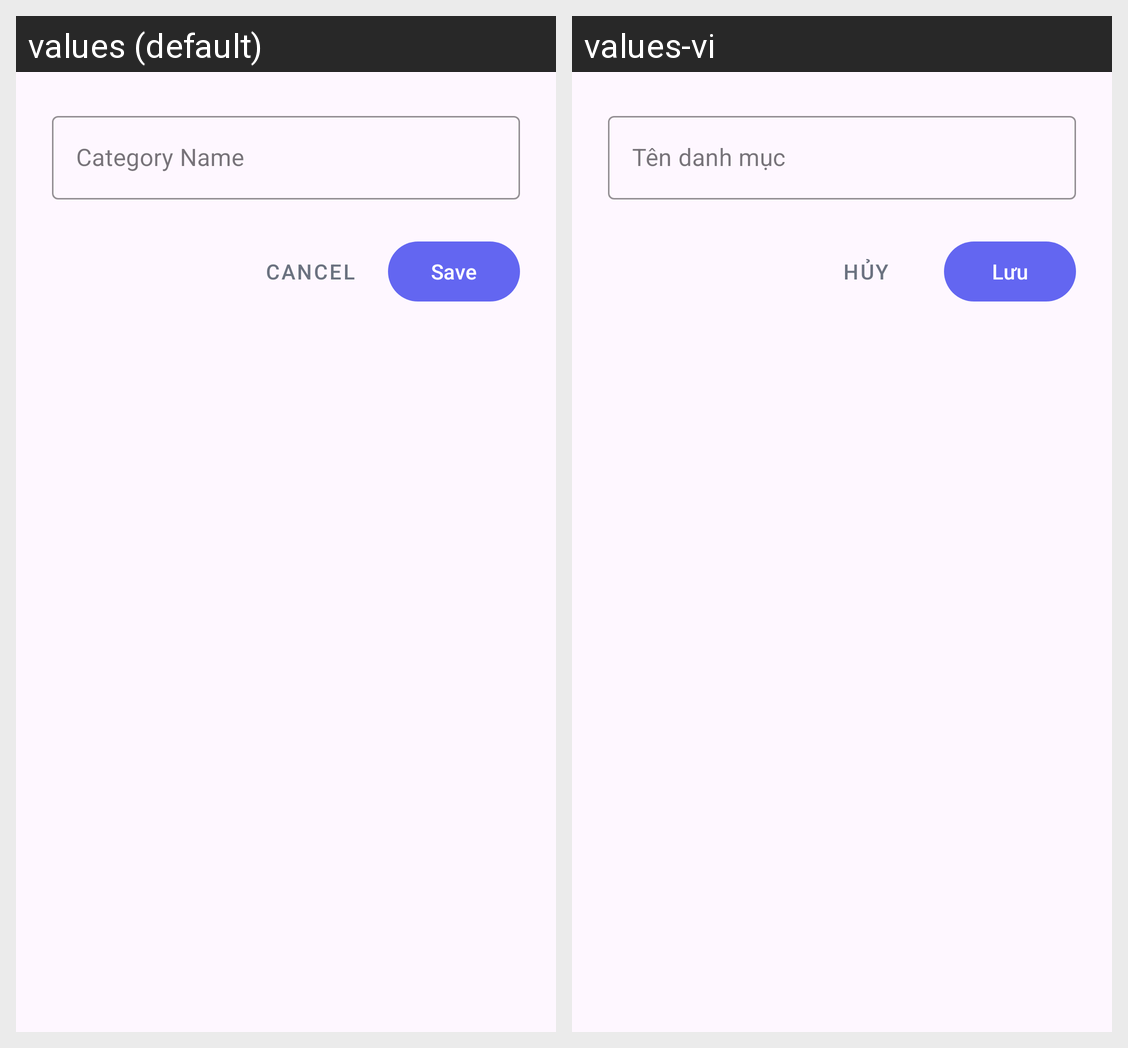

For this localized Android screen grid, give each drawn string resource with its value in every locale shown.
Android screen res/layout/dialog_category.xml rendered under 2 locales, left to right: values (default), values-vi. Device: Nexus 5 (rendered at 1080×1920; each locale shown at half size, 540×960, under a caption strip naming it); theme Theme.CampusExpense.
Strings drawn on this screen, with the default value and each locale's value (text and hints the layout hard-codes, and strings that could not be matched under every locale, appear in the picture but are not listed):

category_name
  values: Category Name
  values-vi: Tên danh mục

cancel
  values: Cancel
  values-vi: Hủy

save
  values: Save
  values-vi: Lưu
